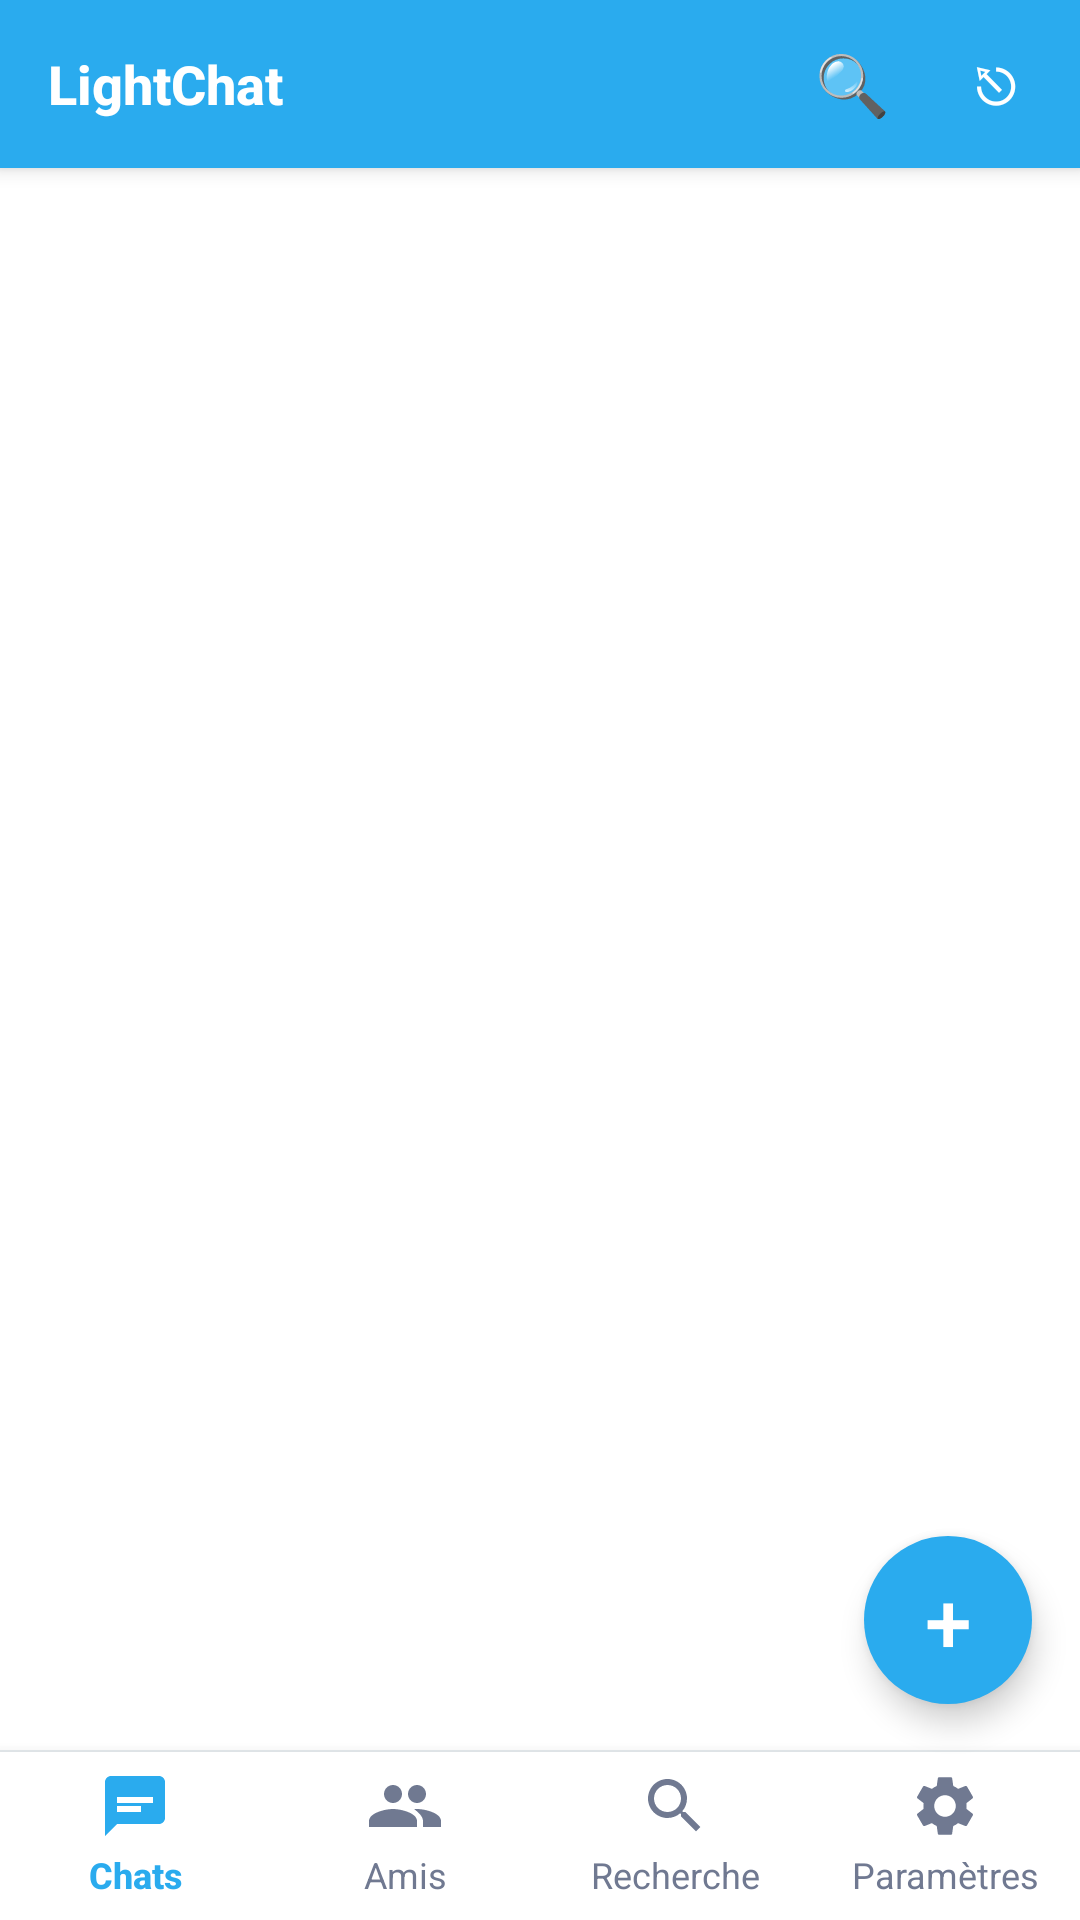

Reconstruct the res/layout file that produces this screen, plus the resources it refers to.
<!-- AndroidManifest.xml: application theme Theme.LightChat -->
<!-- res/layout/activity_conversations.xml -->
<?xml version="1.0" encoding="utf-8"?>
<FrameLayout xmlns:android="http://schemas.android.com/apk/res/android"
    xmlns:app="http://schemas.android.com/apk/res-auto"
    xmlns:tools="http://schemas.android.com/tools"
    android:layout_width="match_parent"
    android:layout_height="match_parent"
    android:background="@color/background">

    <LinearLayout
        android:layout_width="match_parent"
        android:layout_height="match_parent"
        android:orientation="vertical">

        
        <LinearLayout
            android:id="@+id/header"
            android:layout_width="match_parent"
            android:layout_height="56dp"
            android:background="@color/primary"
            android:elevation="4dp"
            android:orientation="horizontal"
            android:gravity="center_vertical"
            android:paddingStart="16dp"
            android:paddingEnd="4dp">

            <TextView
                android:layout_width="0dp"
                android:layout_height="wrap_content"
                android:layout_weight="1"
                android:text="@string/app_name"
                android:textColor="@color/on_primary"
                android:textSize="18sp"
                android:textStyle="bold"
                android:fontFamily="sans-serif-medium"
                android:maxLines="1"
                android:ellipsize="end"
                tools:text="LightChat" />

            
            <TextView
                android:id="@+id/btn_toolbar_search"
                android:layout_width="48dp"
                android:layout_height="48dp"
                android:gravity="center"
                android:text="@string/disc_search"
                android:textColor="@color/on_primary"
                android:textSize="20sp"
                android:background="?attr/selectableItemBackgroundBorderless"
                android:clickable="true"
                android:focusable="true" />

            
            <TextView
                android:id="@+id/txt_logout"
                android:layout_width="48dp"
                android:layout_height="48dp"
                android:gravity="center"
                android:text="⎋"
                android:textColor="@color/on_primary"
                android:textSize="19sp"
                android:background="?attr/selectableItemBackgroundBorderless"
                android:clickable="true"
                android:focusable="true"
                tools:text="⎋" />
        </LinearLayout>

        <TextView
            android:id="@+id/txt_status"
            android:layout_width="match_parent"
            android:layout_height="wrap_content"
            android:padding="8dp"
            android:visibility="gone"
            android:textColor="@color/on_surface_variant"
            android:textSize="13sp"
            tools:text="En ligne"
            tools:visibility="visible" />

        <FrameLayout
            android:id="@+id/content"
            android:layout_width="match_parent"
            android:layout_height="0dp"
            android:layout_weight="1"
            android:background="@color/background">

            <FrameLayout
                android:id="@+id/chat_frame"
                android:layout_width="match_parent"
                android:layout_height="match_parent">

                
                <LinearLayout
                    android:layout_width="match_parent"
                    android:layout_height="wrap_content"
                    android:layout_gravity="center"
                    android:orientation="vertical"
                    android:gravity="center"
                    android:padding="32dp">

                    <FrameLayout
                        android:layout_width="96dp"
                        android:layout_height="96dp"
                        android:background="@drawable/bg_avatar"
                        android:backgroundTint="@color/surface_variant">

                        <TextView
                            android:layout_width="wrap_content"
                            android:layout_height="wrap_content"
                            android:layout_gravity="center"
                            android:text="💬"
                            android:textSize="42sp" />
                    </FrameLayout>

                    <TextView
                        android:id="@+id/txt_empty"
                        android:layout_width="wrap_content"
                        android:layout_height="wrap_content"
                        android:layout_marginTop="20dp"
                        android:gravity="center"
                        android:text="@string/conv_empty"
                        android:textColor="@color/on_surface"
                        android:textSize="17sp"
                        android:textStyle="bold"
                        android:fontFamily="sans-serif-medium" />

                    <TextView
                        android:layout_width="wrap_content"
                        android:layout_height="wrap_content"
                        android:layout_marginTop="8dp"
                        android:gravity="center"
                        android:text="Appuyez sur le bouton crayon pour démarrer une nouvelle conversation"
                        android:textColor="@color/on_surface_variant"
                        android:textSize="14sp"
                        android:lineSpacingExtra="2dp"
                        android:maxWidth="260dp" />
                </LinearLayout>

                
                <ListView
                    android:id="@+id/list_conversations"
                    android:layout_width="match_parent"
                    android:layout_height="match_parent"
                    android:background="@color/surface"
                    android:divider="@color/outline_variant"
                    android:dividerHeight="0.5dp"
                    android:clipToPadding="false"
                    android:paddingBottom="88dp"
                    android:scrollbars="vertical"
                    android:scrollbarStyle="outsideOverlay" />
            </FrameLayout>
        </FrameLayout>

        
        <View
            android:layout_width="match_parent"
            android:layout_height="0.5dp"
            android:background="@color/outline_variant" />

        
        <LinearLayout
            android:id="@+id/bottom_nav"
            android:layout_width="match_parent"
            android:layout_height="56dp"
            android:background="@color/surface"
            android:elevation="8dp"
            android:orientation="horizontal"
            android:paddingTop="4dp"
            android:paddingBottom="4dp">

            <TextView
                android:id="@+id/tab_chats"
                android:layout_width="0dp"
                android:layout_height="match_parent"
                android:layout_weight="1"
                android:gravity="center"
                android:text="@string/chat_label"
                android:textColor="@color/primary"
                android:textSize="12sp"
                android:textStyle="bold"
                android:fontFamily="sans-serif-medium"
                android:background="?attr/selectableItemBackgroundBorderless"
                android:drawableTop="@drawable/ic_chats"
                android:drawableTint="@color/primary"
                android:paddingTop="2dp" />

            <TextView
                android:id="@+id/tab_friends"
                android:layout_width="0dp"
                android:layout_height="match_parent"
                android:layout_weight="1"
                android:gravity="center"
                android:text="@string/friends_label"
                android:textColor="@color/on_surface_variant"
                android:textSize="12sp"
                android:fontFamily="sans-serif"
                android:background="?attr/selectableItemBackgroundBorderless"
                android:drawableTop="@drawable/ic_friends"
                android:drawableTint="@color/on_surface_variant"
                android:paddingTop="2dp" />

            <TextView
                android:id="@+id/tab_search"
                android:layout_width="0dp"
                android:layout_height="match_parent"
                android:layout_weight="1"
                android:gravity="center"
                android:text="@string/search_label"
                android:textColor="@color/on_surface_variant"
                android:textSize="12sp"
                android:fontFamily="sans-serif"
                android:background="?attr/selectableItemBackgroundBorderless"
                android:drawableTop="@drawable/ic_search"
                android:drawableTint="@color/on_surface_variant"
                android:paddingTop="2dp" />

            <TextView
                android:id="@+id/tab_settings"
                android:layout_width="0dp"
                android:layout_height="match_parent"
                android:layout_weight="1"
                android:gravity="center"
                android:text="@string/settings_label"
                android:textColor="@color/on_surface_variant"
                android:textSize="12sp"
                android:fontFamily="sans-serif"
                android:background="?attr/selectableItemBackgroundBorderless"
                android:drawableTop="@drawable/ic_settings"
                android:drawableTint="@color/on_surface_variant"
                android:paddingTop="2dp" />
        </LinearLayout>
    </LinearLayout>

    
    <TextView
        android:id="@+id/btn_new_chat"
        android:layout_width="56dp"
        android:layout_height="56dp"
        android:layout_gravity="bottom|end"
        android:layout_marginEnd="16dp"
        android:layout_marginBottom="72dp"
        android:background="@drawable/bg_fab"
        android:elevation="6dp"
        android:gravity="center"
        android:text="@string/btn_plus"
        android:textColor="@color/on_primary"
        android:textSize="28sp"
        android:fontFamily="sans-serif-medium" />

</FrameLayout>
<!-- resources referenced by this layout -->
<resources>
  <color name="background">#FFFFFF</color>
  <color name="on_primary">#FFFFFF</color>
  <color name="on_surface">#212121</color>
  <color name="on_surface_variant">#707991</color>
  <color name="outline_variant">#E6EBEE</color>
  <color name="primary">#2AABEE</color>
  <color name="surface">#FFFFFF</color>
  <color name="surface_variant">#EEF2F5</color>
  <!-- drawable bg_avatar (drawable) -->
  <?xml version="1.0" encoding="utf-8"?>
  <shape xmlns:android="http://schemas.android.com/apk/res/android" android:shape="oval">
      <solid android:color="@color/primary_container" />
  </shape>
  <!-- drawable bg_fab (drawable) -->
  <?xml version="1.0" encoding="utf-8"?>
  <shape xmlns:android="http://schemas.android.com/apk/res/android"
      android:shape="oval">
      <solid android:color="@color/fab_container" />
  </shape>
  <!-- drawable ic_chats (drawable) -->
  <?xml version="1.0" encoding="utf-8"?>
  <vector xmlns:android="http://schemas.android.com/apk/res/android"
      android:width="24dp"
      android:height="24dp"
      android:viewportWidth="24"
      android:viewportHeight="24"
      android:tint="?attr/colorControlNormal">
      <path
          android:fillColor="@android:color/white"
          android:pathData="M20,2H4C2.9,2 2,2.9 2,4v18l4,-4h14c1.1,0 2,-0.9 2,-2V4c0,-1.1 -0.9,-2 -2,-2zM6,9h12v2H6V9zM6,12h8v2H6v-2z" />
  </vector>
  <!-- drawable ic_friends (drawable) -->
  <?xml version="1.0" encoding="utf-8"?>
  <vector xmlns:android="http://schemas.android.com/apk/res/android"
      android:width="24dp"
      android:height="24dp"
      android:viewportWidth="24"
      android:viewportHeight="24"
      android:tint="?attr/colorControlNormal">
      <path
          android:fillColor="@android:color/white"
          android:pathData="M16,11c1.66,0 3,-1.34 3,-3s-1.34,-3 -3,-3 -3,1.34 -3,3 1.34,3 3,3zM8,11c1.66,0 3,-1.34 3,-3S9.66,5 8,5 5,6.34 5,8s1.34,3 3,3zM8,13c-2.67,0 -8,1.34 -8,4v2h16v-2c0,-2.66 -5.33,-4 -8,-4zM16,13c-0.29,0 -0.62,0.02 -0.96,0.05 1.32,0.95 2.96,2.41 2.96,3.95v2h6v-2c0,-2.66 -5.33,-4 -8,-4z" />
  </vector>
  <!-- drawable ic_search (drawable) -->
  <?xml version="1.0" encoding="utf-8"?>
  <vector xmlns:android="http://schemas.android.com/apk/res/android"
      android:width="24dp"
      android:height="24dp"
      android:viewportWidth="24"
      android:viewportHeight="24"
      android:tint="?attr/colorControlNormal">
      <path
          android:fillColor="@android:color/white"
          android:pathData="M15.5,14h-0.79l-0.28,-0.27C15.41,12.59 16,11.11 16,9.5 16,5.91 13.09,3 9.5,3S3,5.91 3,9.5 5.91,16 9.5,16c1.61,0 3.09,-0.59 4.23,-1.57l0.27,0.28v0.79l5,4.99L20.49,19 15.5,14zM9.5,14C7.01,14 5,11.99 5,9.5S7.01,5 9.5,5 14,7.01 14,9.5 11.99,14 9.5,14z" />
  </vector>
  <string name="app_name">LightChat</string>
  <string name="btn_plus">+</string>
  <string name="chat_label">Chats</string>
  <string name="conv_empty">Aucune conversation pour l\'instant.</string>
  <string name="disc_search">🔍</string>
  <string name="friends_label">Amis</string>
  <string name="search_label">Recherche</string>
  <string name="settings_label">Paramètres</string>
  <color name="primary_container">#229ED9</color>
  <color name="fab_container">#2AABEE</color>
  <color name="on_primary_container">#FFFFFF</color>
  <color name="secondary">#5288C1</color>
  <color name="secondary_container">#EFFDDE</color>
  <color name="on_secondary_container">#2D5A2E</color>
  <color name="surface_container">#F5F7F8</color>
  <color name="surface_container_low">#FFFFFF</color>
  <color name="surface_container_high">#EEF3F5</color>
  <color name="surface_dim">#E6EBEE</color>
  <color name="error">#E53935</color>
  <color name="outline">#C8D1D8</color>
  <color name="inverse_surface">#17212B</color>
  <color name="inverse_primary">#7AC7F5</color>
</resources>
